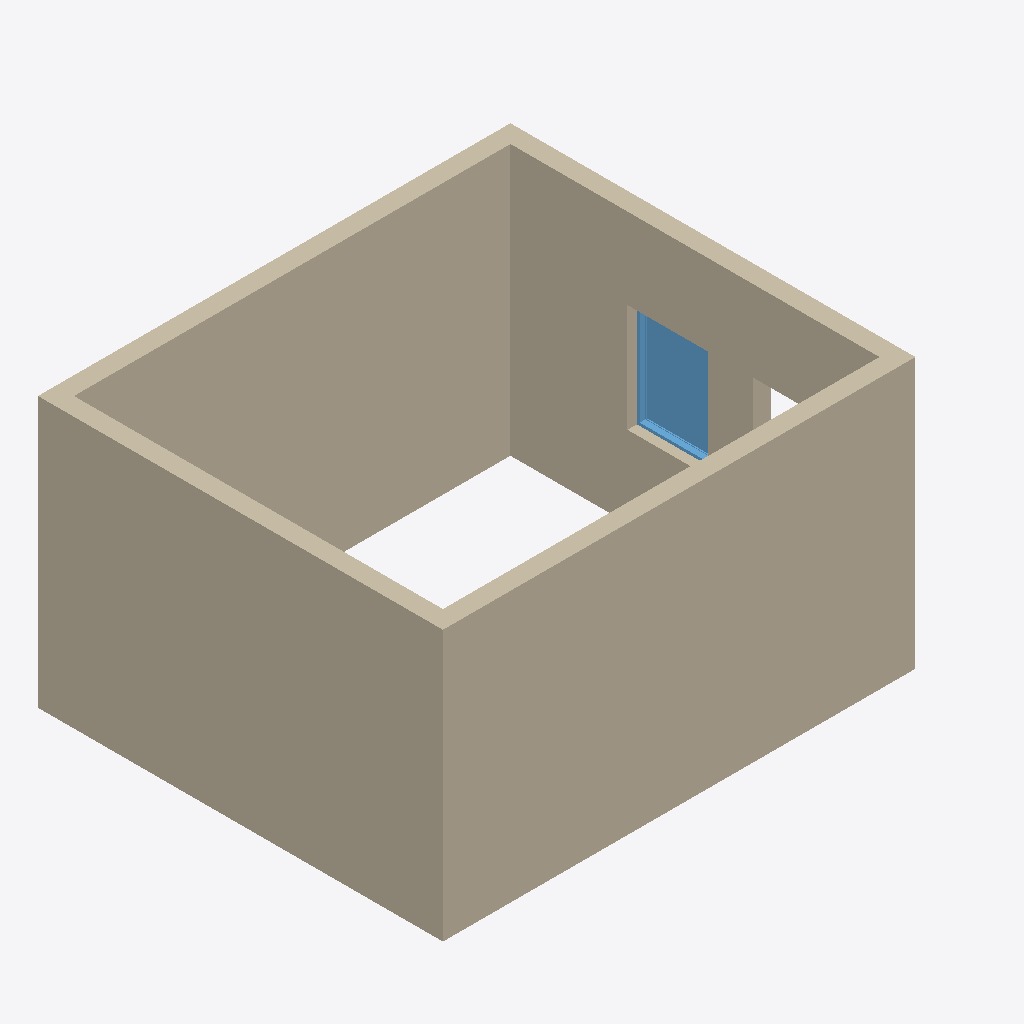
Isometric view of an IFC building model (IFC-SPF (STEP), schema IFC4X3, length unit millimetre), seen from the south-west, elements coloured by IFC class (only those large enough to see are counted): 4 walls (beige), 1 window (light blue).
Extent 6.0 m × 4.5 m × 3.0 m (x, y, z). Storeys (2): L1 at 0.00 m; L2 at 3.00 m. Elements (6): 4 IfcWall, 2 IfcWindow.

HEADER;
FILE_DESCRIPTION(('ViewDefinition [CoordinationView]','RevitIdentifiers [ContentGUID: cbb0ae2e-6350-4225-8ca4-af668662c38d, VersionGUID: 901d1427-905e-4a8c-b3be-c5cabaaa3046, NumberOfSaves: 23]','CoordinateReference [CoordinateBase: Shared Coordinates]'),'2;1');
FILE_NAME('01_02_013.ifc','2026-01-19T16:30:37+01:00',(''),(''),'ODA SDAI 24.6','Autodesk Revit 24.3.30.11 (ENU) - IFC 24.3.30.11','');
FILE_SCHEMA(('IFC4X3'));
ENDSEC;
DATA;
#27=IFCPROJECT('3BiAukOr129OoahsPvdJnz',#18,'Project Number',$,$,'Project Name','Project Status',(#22),#498);
#42=IFCSITE('3BiAukOr129OoahsPvdJn$',#18,'Default',$,$,#41,$,$,.ELEMENT.,(42,21,31,401672),(-71,-3,-24,-345703),0.0,$,$);
#32=IFCBUILDING('3BiAukOr129OoahsPvdJny',#18,'Building Name',$,$,#30,$,'Building Name',.ELEMENT.,$,$,#31);
#35=IFCBUILDINGSTOREY('2JF4e6axWHqu3u0C1FZlmi',#18,'L1',$,'Level:8mm Head',#34,$,'L1',.ELEMENT.,0.0);
#39=IFCBUILDINGSTOREY('1ZGO8hrFCHqw0v0026FpFv',#18,'L2',$,'Level:8mm Head',#38,$,'L2',.ELEMENT.,3000.0);
#153=IFCWALL('0HbU4cYqD2SBtSJYoQ_eXy',#18,'Basic Wall:Generic - 200mm:1602473',$,'Basic Wall:Generic - 200mm',#141,#152,'1602473',.NOTDEFINED.);
#73=IFCWALL('0HbU4cYqD2SBtSJYoQ_eZD',#18,'Basic Wall:Generic - 200mm:1602328',$,'Basic Wall:Generic - 200mm',#57,#72,'1602328',.NOTDEFINED.);
#109=IFCWALL('0HbU4cYqD2SBtSJYoQ_eY6',#18,'Basic Wall:Generic - 200mm:1602387',$,'Basic Wall:Generic - 200mm',#97,#108,'1602387',.NOTDEFINED.);
#131=IFCWALL('0HbU4cYqD2SBtSJYoQ_eXK',#18,'Basic Wall:Generic - 200mm:1602433',$,'Basic Wall:Generic - 200mm',#119,#130,'1602433',.NOTDEFINED.);
#419=IFCWINDOW('0HbU4cYqD2SBtSJYoQ_e_d',#18,'M_Window-Fixed:900 x 1200mm:1602674',$,'M_Window-Fixed:900 x 1200mm',#495,#415,'1602674',1200.0,899.999999999999,.WINDOW.,.NOTDEFINED.,$);
ENDSEC;
